Dataset: processed (GitHub, Utkarsh-Pr/MedGuard). Classes: Acemiz, Allegra, alprax 0 25, Amalong, Atarax, Becozinc, Bifilac, Canitiz, Cetzine, Ciplar 10, Cofsils, Cranmed, Cyclopam, D-Rise, D-Well, D3 More 2K, Dolo 650, Eldoper, Emeset, Etoshine 90, Etoshine MR, Folvite, Gelusil, Gestorab, glimi save M 0 5, Gluxit 10, M-Strong, Meftal 250 DT, melecobalamine, Menoease, Metronidazole, Montair, Muvera, Mysopas, Pacimol 650, Pan 20, Pan-D, Paracip 650, Redotil, Shelcal 500, Sibelium 10mg, Sompraz, Strepsils, Tayo 60K, Tendonease, Udapa-Trio, Unienzyme, Velgut, Vitamin E, Vomikind, Zincovit, Zofer.

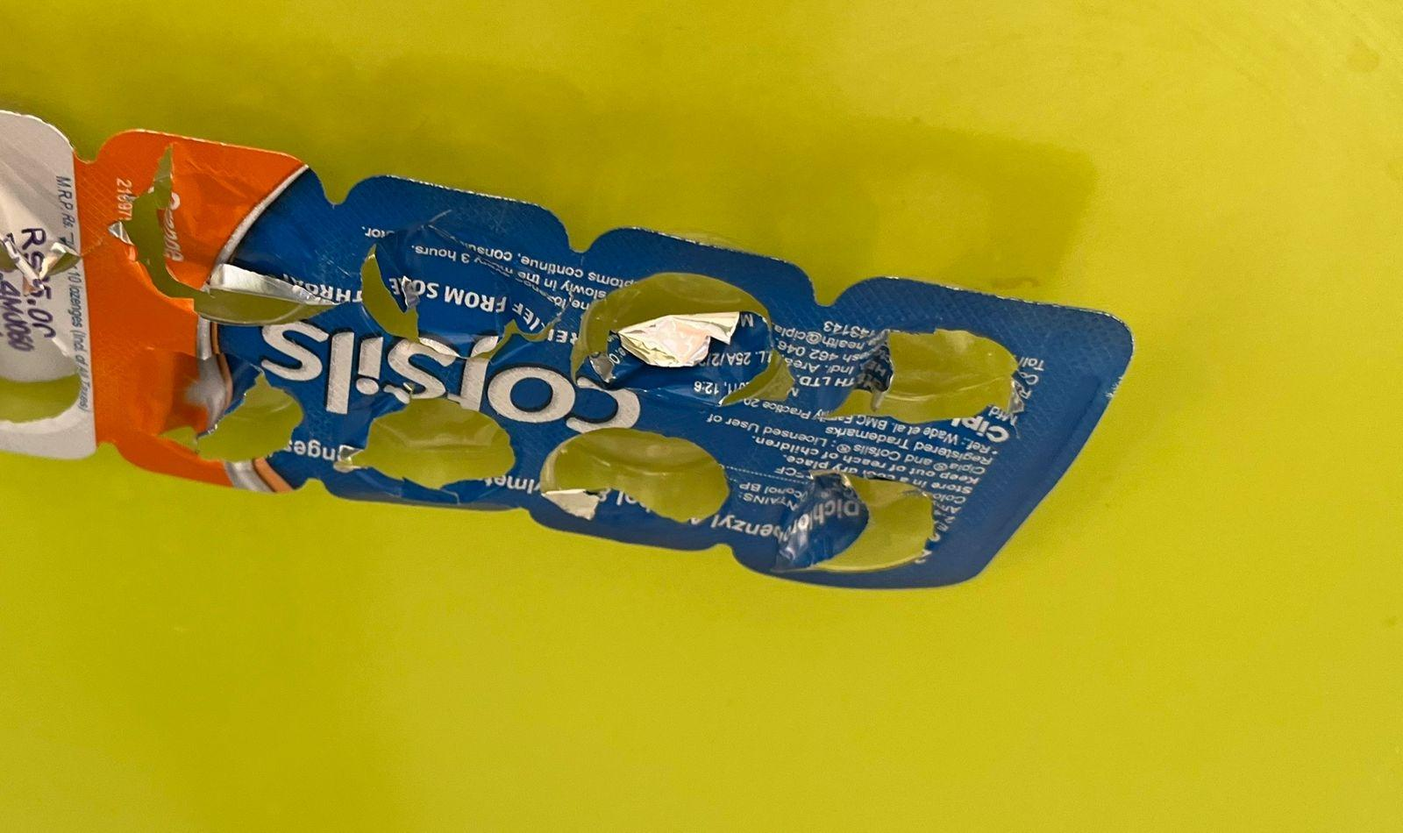
Label: Cofsils

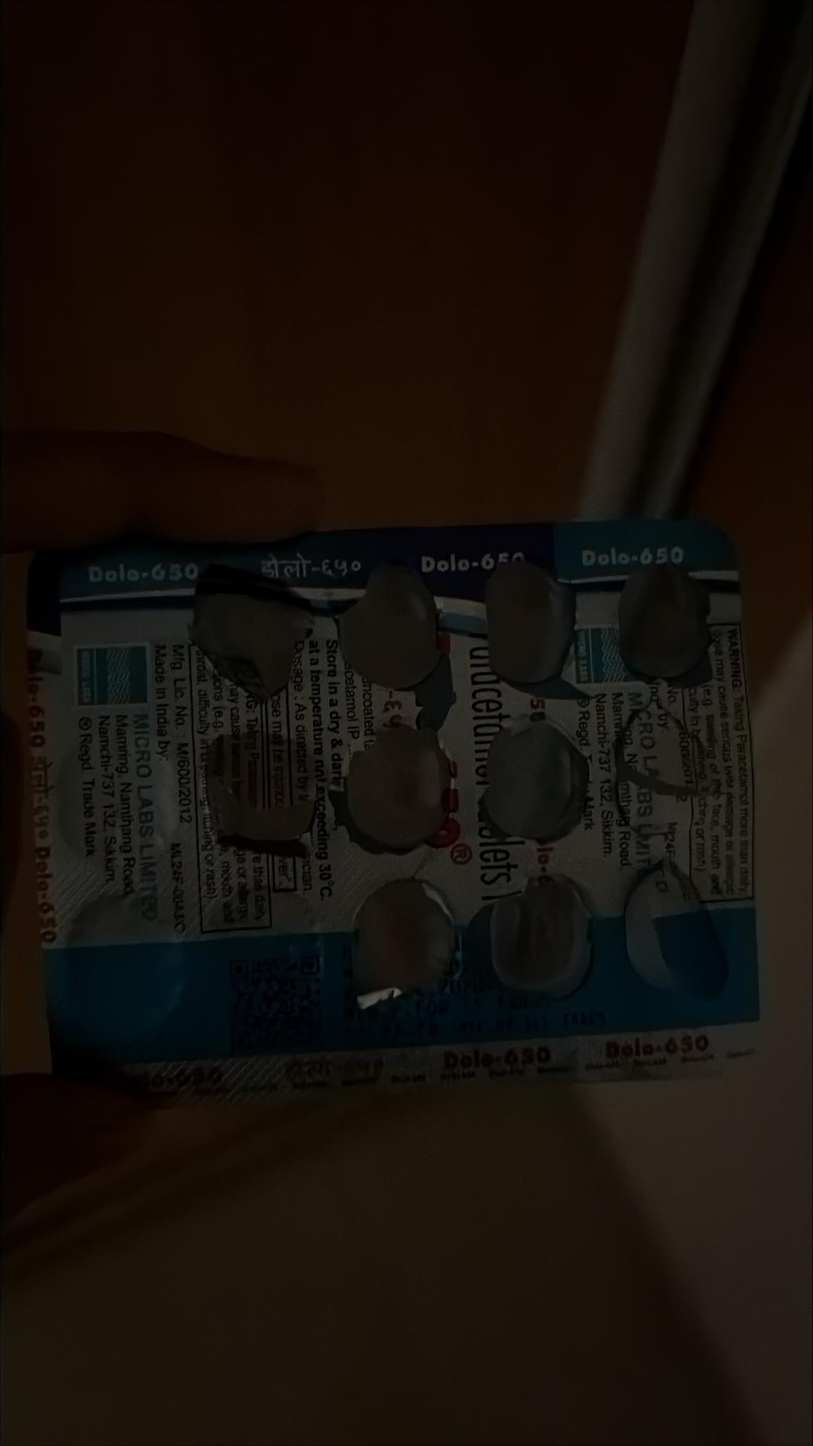
Label: Dolo 650

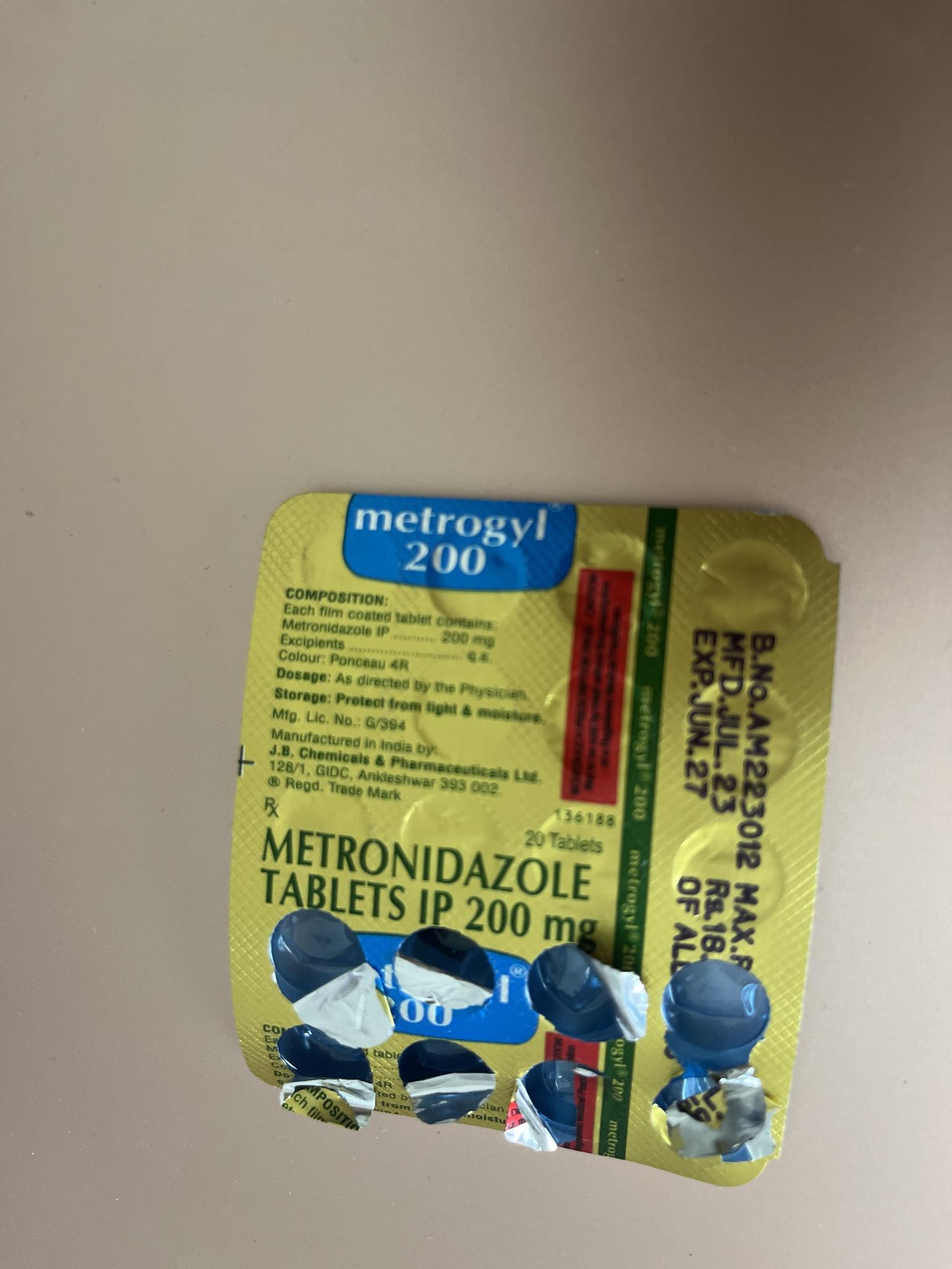
Label: Metronidazole

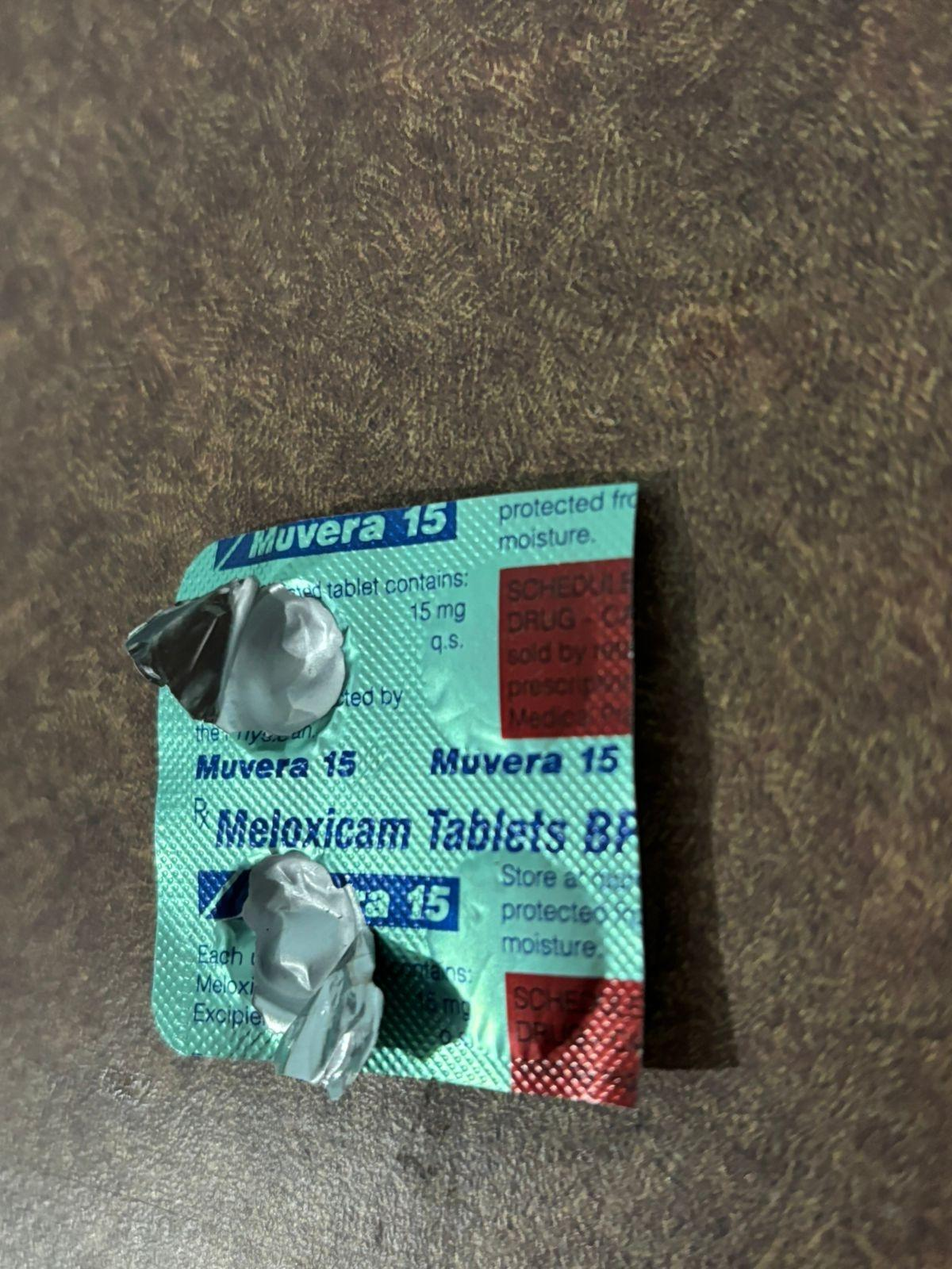
Label: Muvera

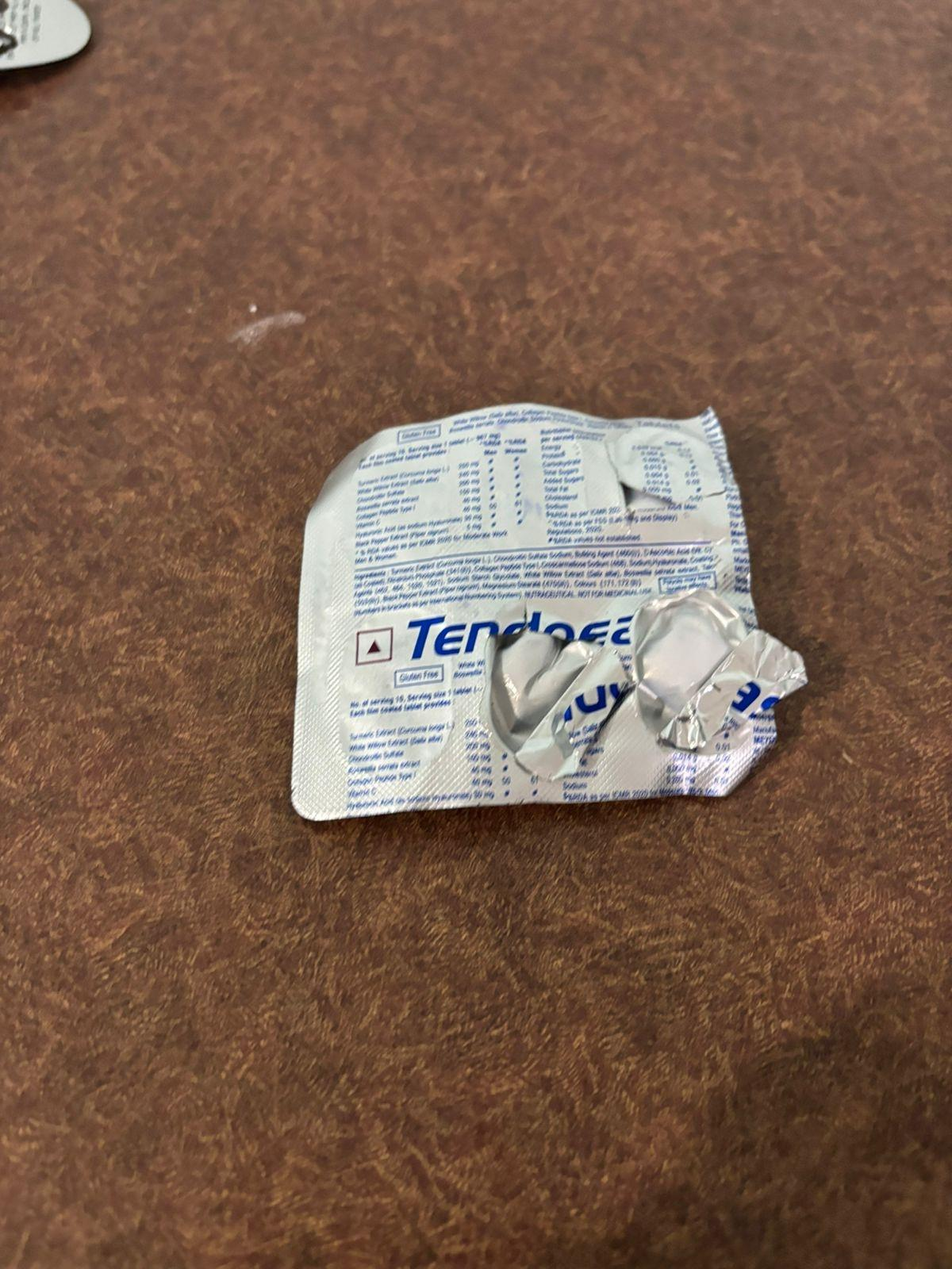
Label: Tendonease

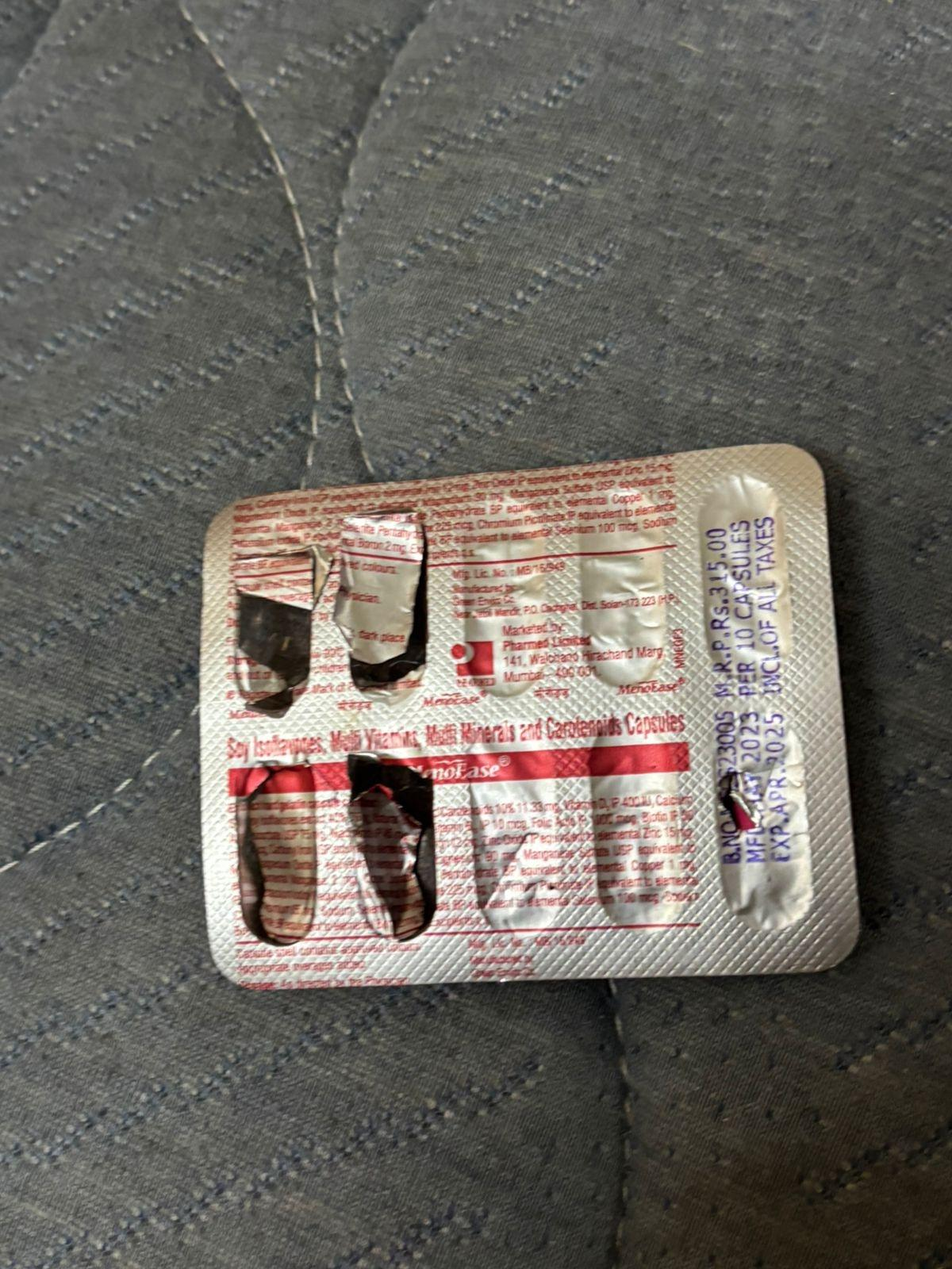
Label: Menoease
